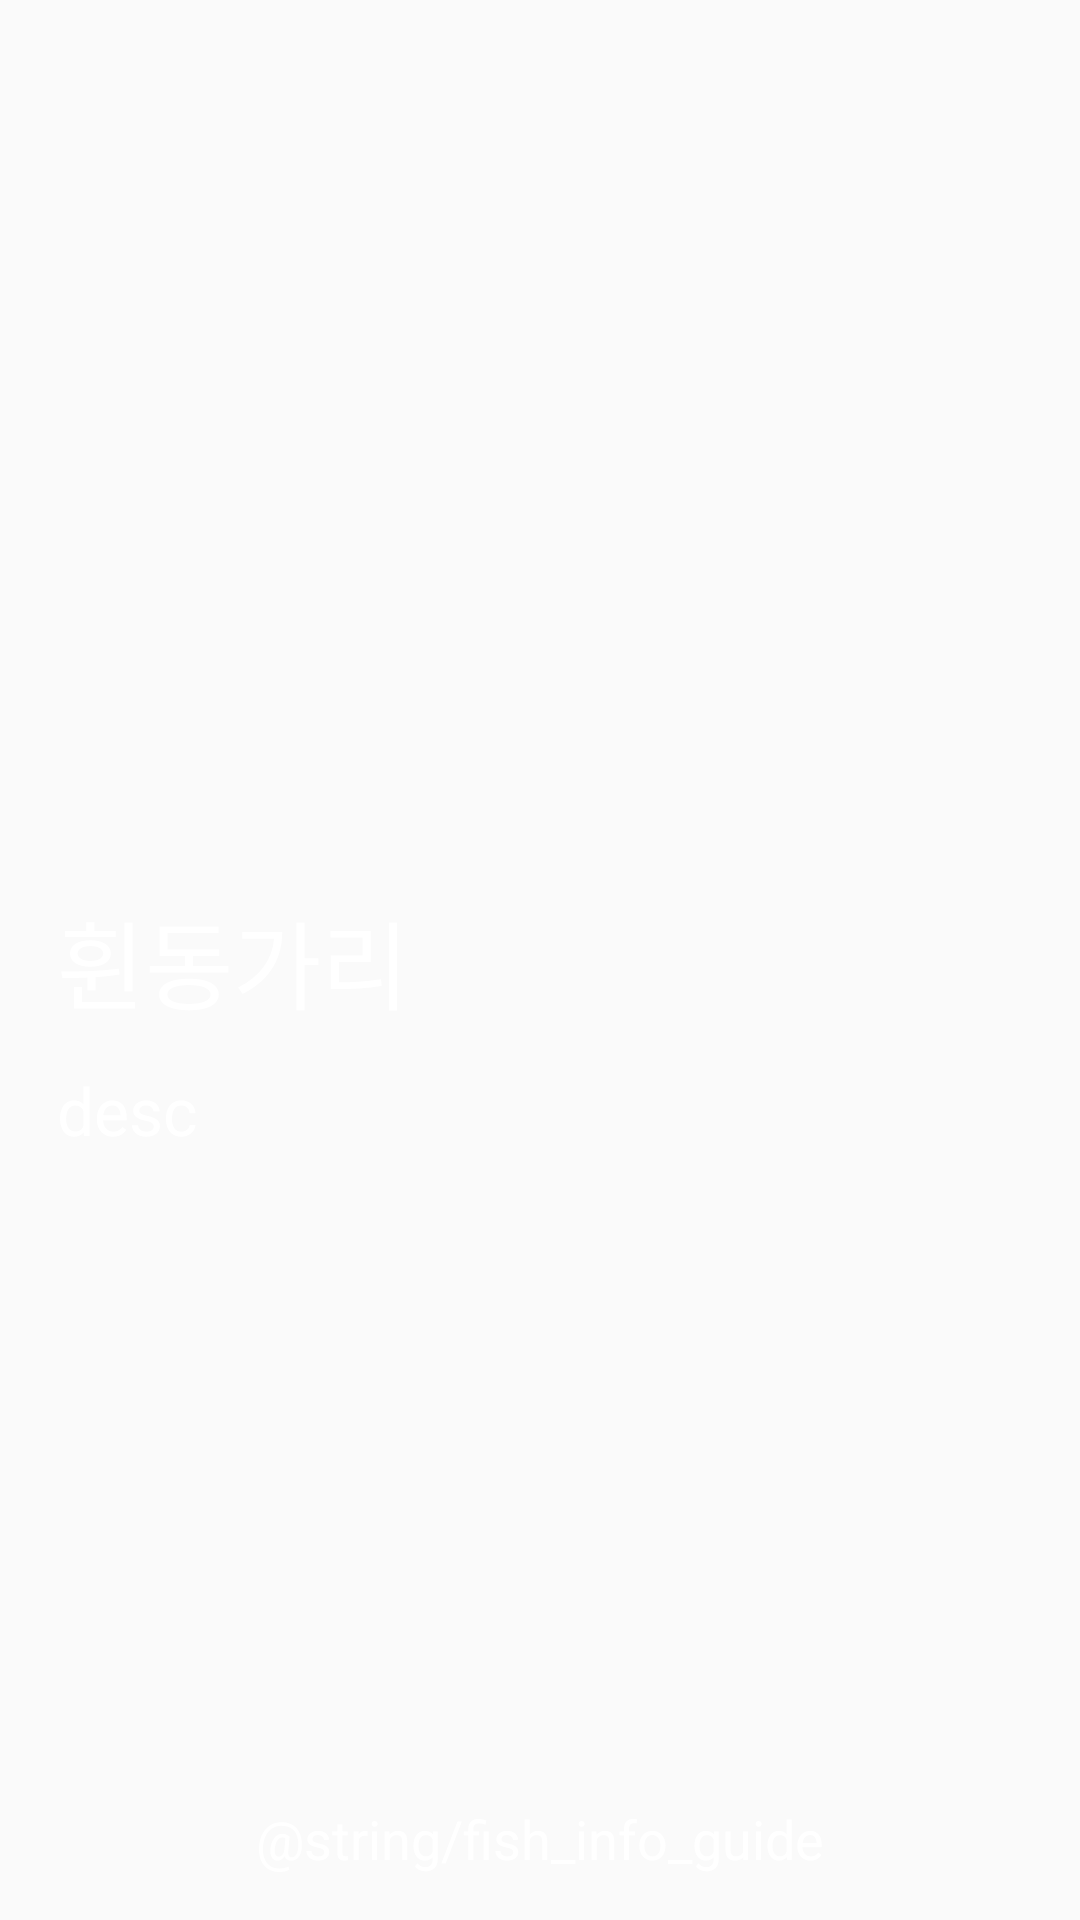

This screen was rendered from an Android layout file. Write that file and the resources it references.
<!-- AndroidManifest.xml: application theme SplashTheme -->
<!-- res/layout/activity_fish_info.xml -->
<RelativeLayout xmlns:android="http://schemas.android.com/apk/res/android"
    xmlns:tools="http://schemas.android.com/tools"
    android:layout_width="match_parent"
    android:layout_height="match_parent">

    <ImageView
        android:id="@+id/iv_fish_background"
        android:layout_width="match_parent"
        android:layout_height="match_parent" />

    <TextView
        android:id="@+id/tv_title"
        android:layout_width="wrap_content"
        android:layout_height="wrap_content"
        android:layout_alignParentStart="true"
        android:layout_centerVertical="true"
        android:layout_marginBottom="12dp"
        android:layout_marginStart="19dp"
        android:text="휜동가리"
        android:textColor="@android:color/white"
        android:textSize="32sp" />

    <TextView
        android:id="@+id/tv_description"
        android:layout_width="match_parent"
        android:layout_height="wrap_content"
        android:layout_above="@+id/textView4"
        android:layout_alignParentStart="true"
        android:layout_below="@+id/tv_title"
        android:layout_marginStart="19dp"
        android:text="desc"
        android:layout_marginEnd="212dp"
        android:textColor="@android:color/white"
        android:textSize="22sp" />

    <TextView
        android:id="@+id/textView4"
        android:layout_width="wrap_content"
        android:layout_height="wrap_content"
        android:layout_alignParentBottom="true"
        android:layout_centerHorizontal="true"
        android:layout_marginBottom="15dp"
        android:textSize="18dp"
        android:text="@string/fish_info_guide"
        android:textColor="@android:color/white" />
</RelativeLayout>
<!-- resources referenced by this layout -->
<resources>
  <style name="SplashTheme" parent="Theme.AppCompat.Light.NoActionBar">
          
          <item name="colorPrimary">@color/colorPrimary</item>
          <item name="colorPrimaryDark">@color/colorPrimary</item>
          <item name="android:windowLightStatusBar" tools:targetApi="23">true</item>
          <item name="colorAccent">@color/colorAccent</item>
      </style>
  <color name="colorPrimary">#fbfefe</color>
  <color name="colorAccent">#f5b823</color>
</resources>
